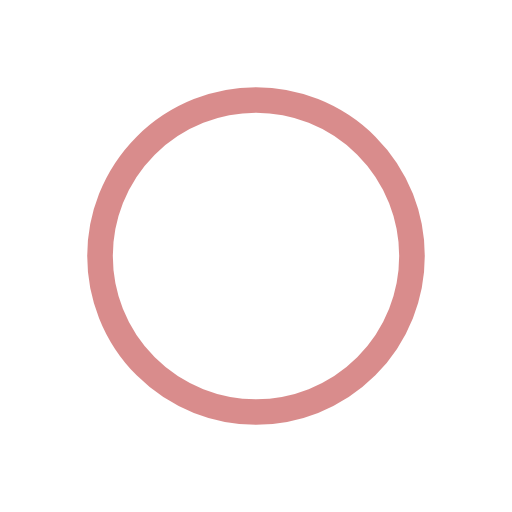
t = 0.00 s
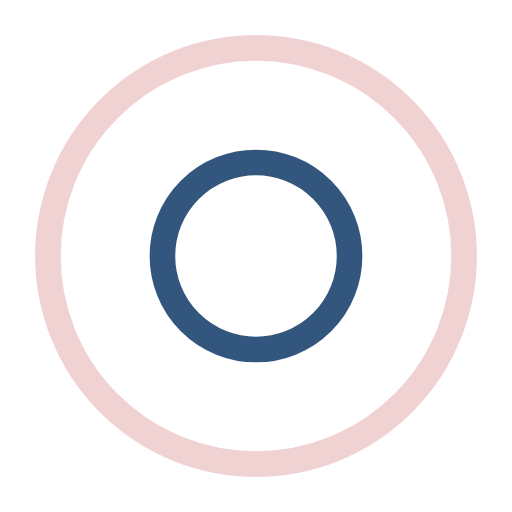
t = 0.25 s
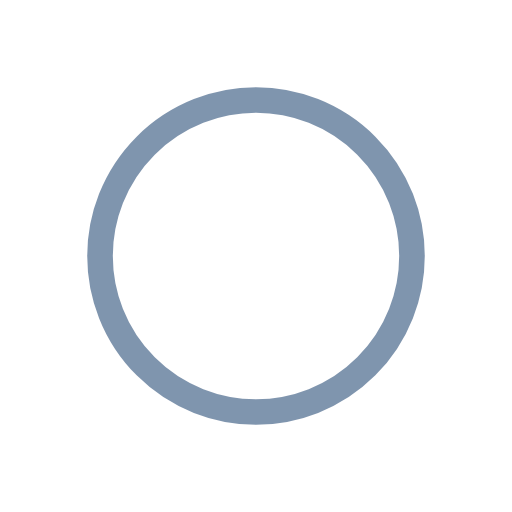
t = 0.50 s
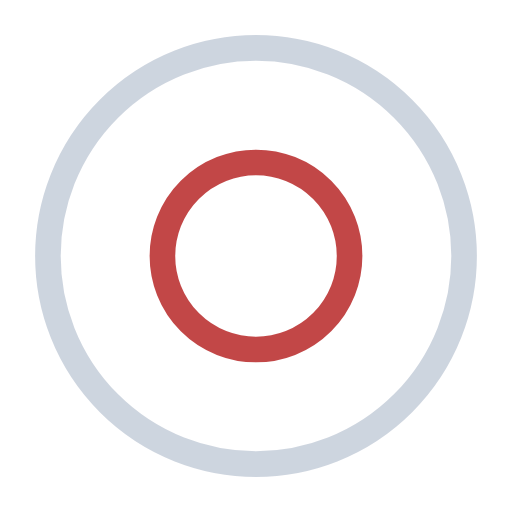
t = 0.75 s

The animated SVG that drew these frames (rendered in a browser with its animation timeline set to each time). Animation: 4 SMIL elements (animate=4); one cycle of 1.00 s, repeats indefinitely.

<?xml version="1.0" encoding="utf-8"?>
<svg xmlns="http://www.w3.org/2000/svg" xmlns:xlink="http://www.w3.org/1999/xlink" style="margin: auto; background: none; display: block; shape-rendering: auto;" width="364px" height="364px" viewBox="0 0 100 100" preserveAspectRatio="xMidYMid">
<circle cx="50" cy="50" r="0" fill="none" stroke="#b31b1b" stroke-width="5">
  <animate attributeName="r" repeatCount="indefinite" dur="1s" values="0;47" keyTimes="0;1" keySplines="0 0.2 0.8 1" calcMode="spline" begin="-0.5s"></animate>
  <animate attributeName="opacity" repeatCount="indefinite" dur="1s" values="1;0" keyTimes="0;1" keySplines="0.2 0 0.8 1" calcMode="spline" begin="-0.5s"></animate>
</circle>
<circle cx="50" cy="50" r="0" fill="none" stroke="#002d5f" stroke-width="5">
  <animate attributeName="r" repeatCount="indefinite" dur="1s" values="0;47" keyTimes="0;1" keySplines="0 0.2 0.8 1" calcMode="spline"></animate>
  <animate attributeName="opacity" repeatCount="indefinite" dur="1s" values="1;0" keyTimes="0;1" keySplines="0.2 0 0.8 1" calcMode="spline"></animate>
</circle>
<!-- [ldio] generated by https://loading.io/ --></svg>
